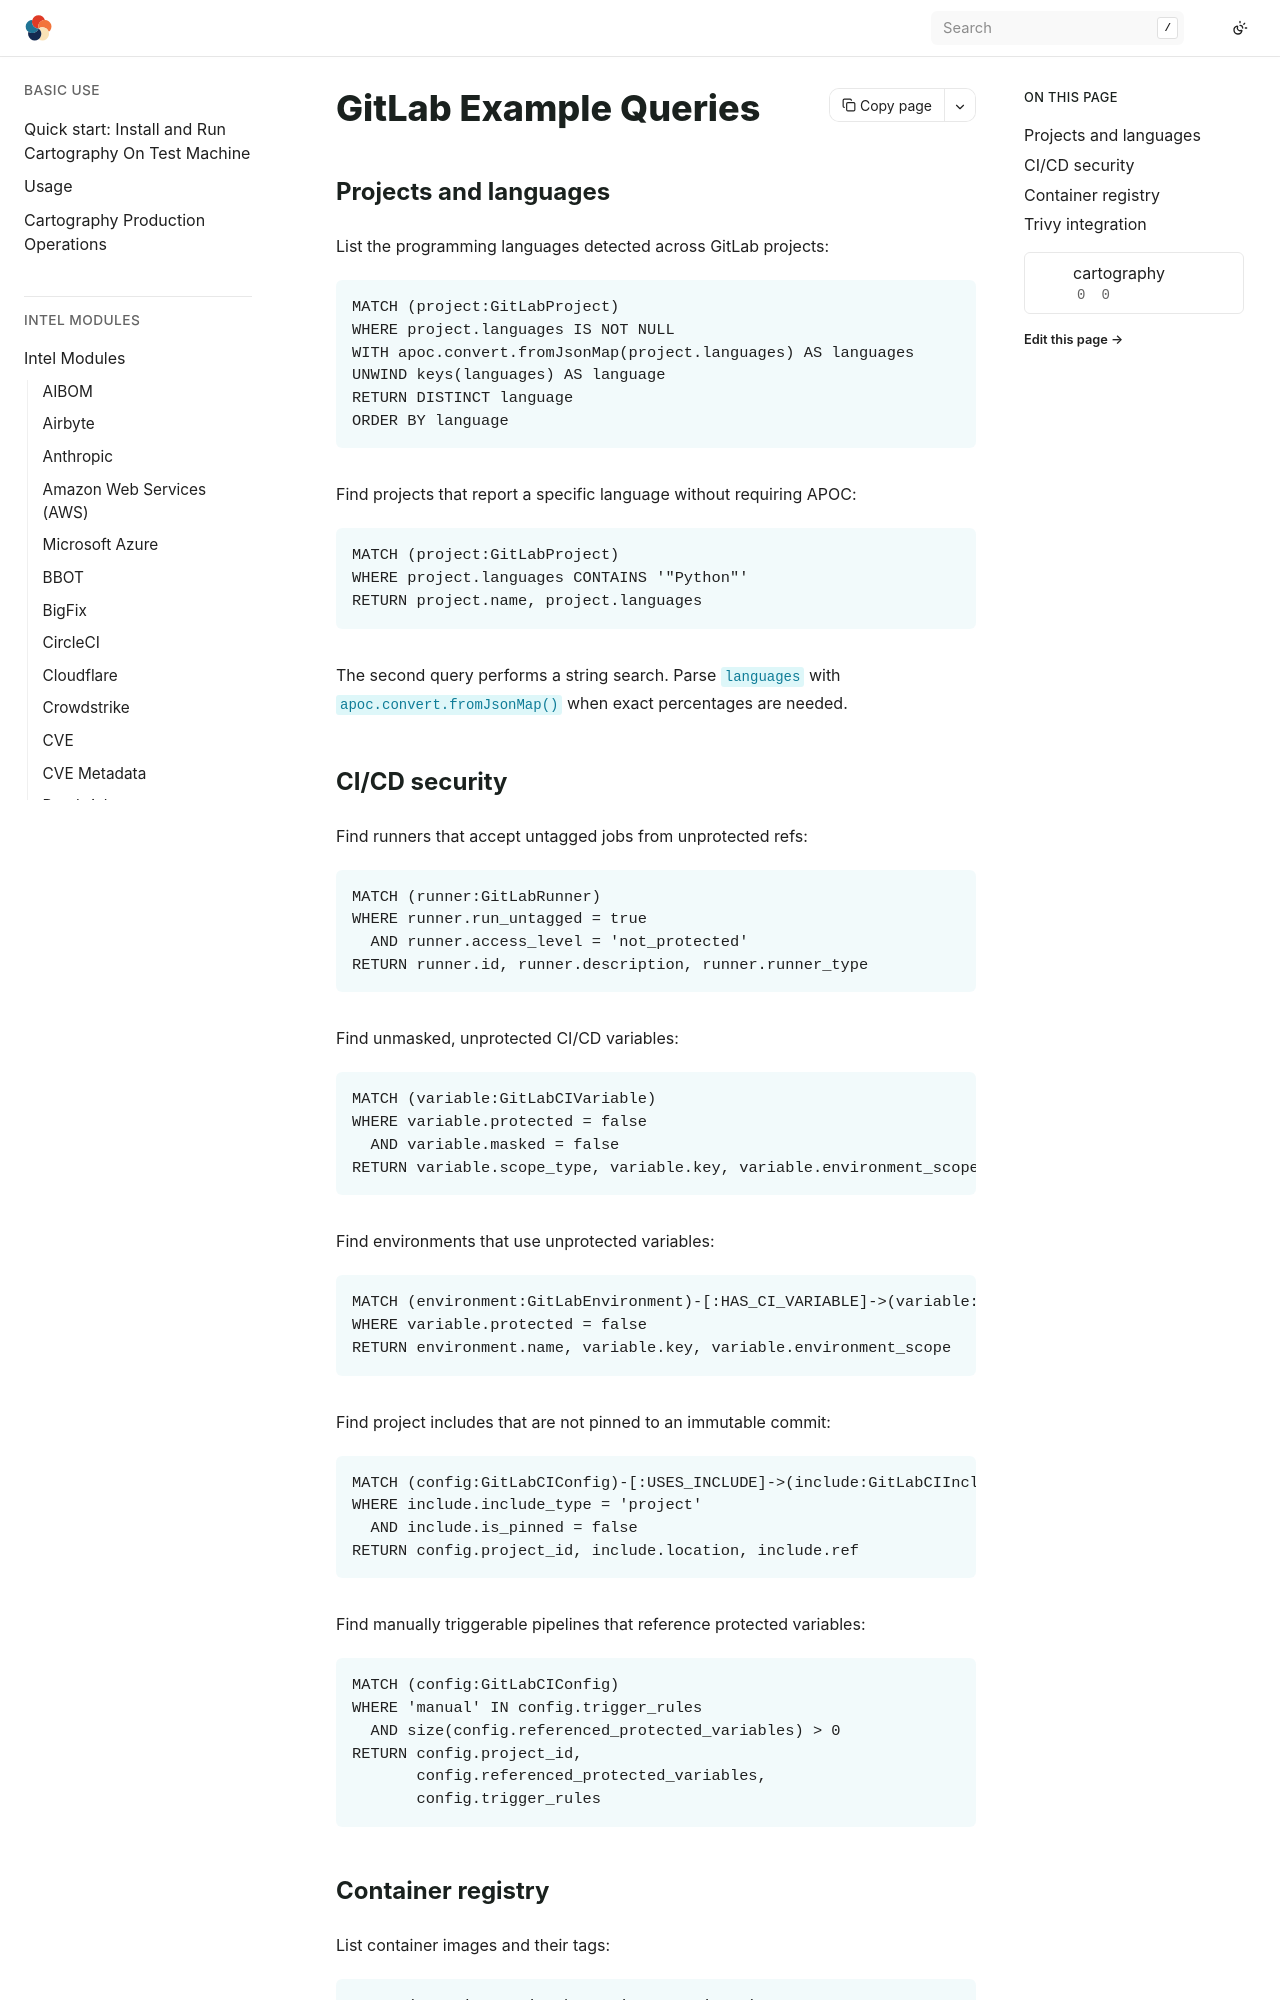

repository: hark-soc/cartography · page: modules/gitlab/queries.html · generator: sphinx

# GitLab Example Queries

## Projects and languages

List the programming languages detected across GitLab projects:

```cypher
MATCH (project:GitLabProject)
WHERE project.languages IS NOT NULL
WITH apoc.convert.fromJsonMap(project.languages) AS languages
UNWIND keys(languages) AS language
RETURN DISTINCT language
ORDER BY language
```

Find projects that report a specific language without requiring APOC:

```cypher
MATCH (project:GitLabProject)
WHERE project.languages CONTAINS '"Python"'
RETURN project.name, project.languages
```

The second query performs a string search. Parse `languages` with
`apoc.convert.fromJsonMap()` when exact percentages are needed.

## CI/CD security

Find runners that accept untagged jobs from unprotected refs:

```cypher
MATCH (runner:GitLabRunner)
WHERE runner.run_untagged = true
  AND runner.access_level = 'not_protected'
RETURN runner.id, runner.description, runner.runner_type
```

Find unmasked, unprotected CI/CD variables:

```cypher
MATCH (variable:GitLabCIVariable)
WHERE variable.protected = false
  AND variable.masked = false
RETURN variable.scope_type, variable.key, variable.environment_scope
```

Find environments that use unprotected variables:

```cypher
MATCH (environment:GitLabEnvironment)-[:HAS_CI_VARIABLE]->(variable:GitLabCIVariable)
WHERE variable.protected = false
RETURN environment.name, variable.key, variable.environment_scope
```

Find project includes that are not pinned to an immutable commit:

```cypher
MATCH (config:GitLabCIConfig)-[:USES_INCLUDE]->(include:GitLabCIInclude)
WHERE include.include_type = 'project'
  AND include.is_pinned = false
RETURN config.project_id, include.location, include.ref
```

Find manually triggerable pipelines that reference protected variables:

```cypher
MATCH (config:GitLabCIConfig)
WHERE 'manual' IN config.trigger_rules
  AND size(config.referenced_protected_variables) > 0
RETURN config.project_id,
       config.referenced_protected_variables,
       config.trigger_rules
```
